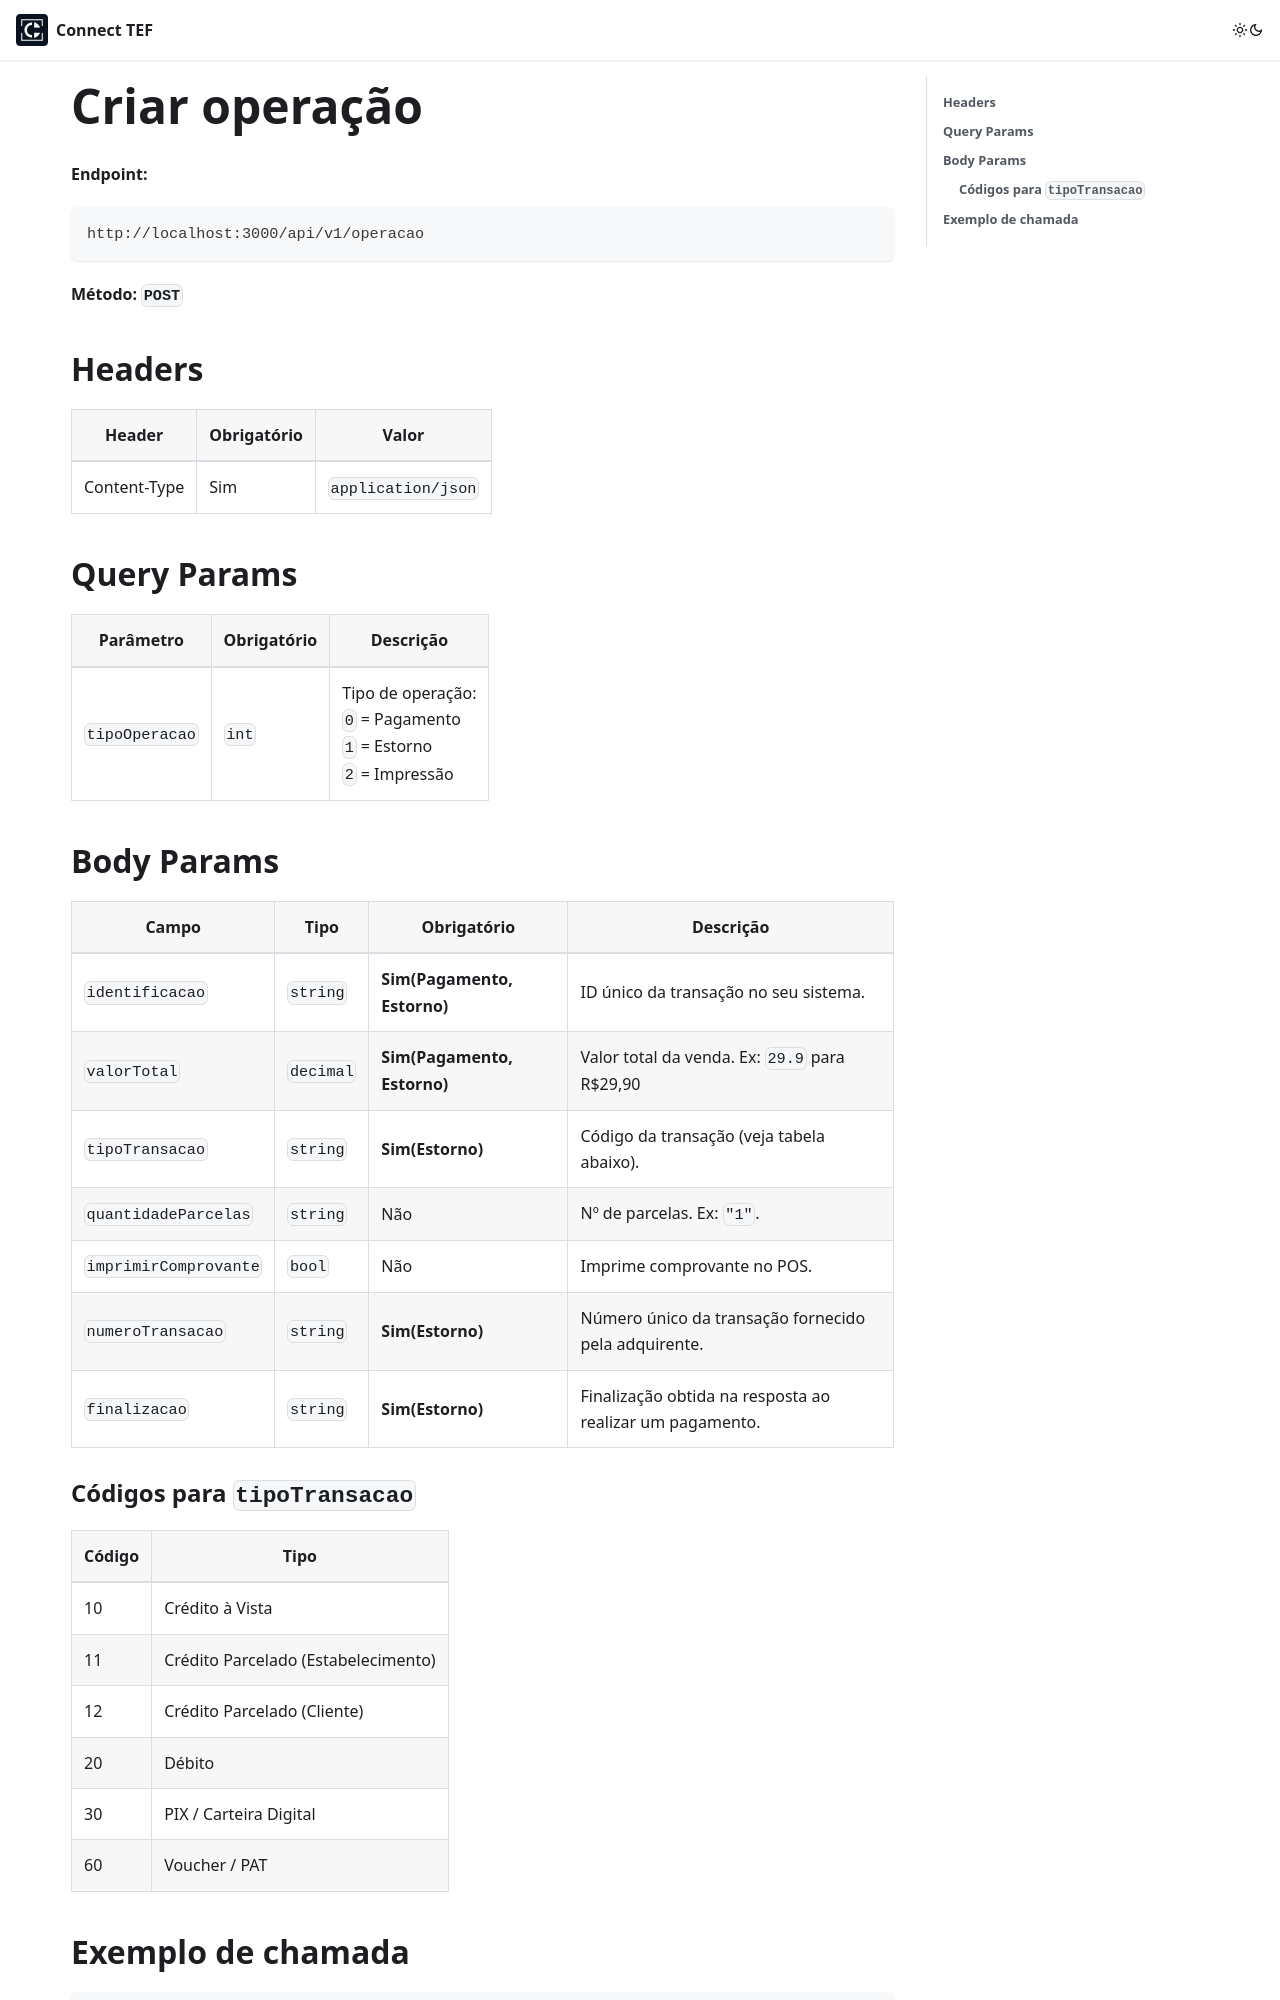

repository: connecttef/doc · page: docs/integracoes/integracao-via-api-local-gp/criar-operacao/index.html · generator: docusaurus

---
sidebar_position: 2
---

# Criar operação

**Endpoint:**

```http
http://localhost:3000/api/v1/operacao
```

**Método:** **`POST`**

## **Headers**

| Header       | Obrigatório | Valor              |
|--------------|-------------|--------------------|
| Content-Type | Sim         | `application/json` |

## **Query Params**

| Parâmetro      | Obrigatório | Descrição                                                                   |
|----------------|-------------|-----------------------------------------------------------------------------|
| `tipoOperacao` | `int`       | Tipo de operação:<br/>`0` = Pagamento<br/>`1` = Estorno<br/>`2` = Impressão |

## **Body Params**

| Campo                 | Tipo      | Obrigatório                 | Descrição                                                |
|-----------------------|-----------|-----------------------------|----------------------------------------------------------|
| `identificacao`       | `string`  | **Sim(Pagamento, Estorno)** | ID único da transação no seu sistema.                    |
| `valorTotal`          | `decimal` | **Sim(Pagamento, Estorno)** | Valor total da venda. Ex: `29.9` para R$29,90            |
| `tipoTransacao`       | `string`  | **Sim(Estorno)**            | Código da transação (veja tabela abaixo).                |
| `quantidadeParcelas`  | `string`  | Não                         | Nº de parcelas. Ex: `"1"`.                               |
| `imprimirComprovante` | `bool`    | Não                         | Imprime comprovante no POS.                              |
| `numeroTransacao`     | `string`  | **Sim(Estorno)**            | Número único da transação fornecido pela adquirente.     |
| `finalizacao`         | `string`  | **Sim(Estorno)**            | Finalização obtida na resposta ao realizar um pagamento. |
